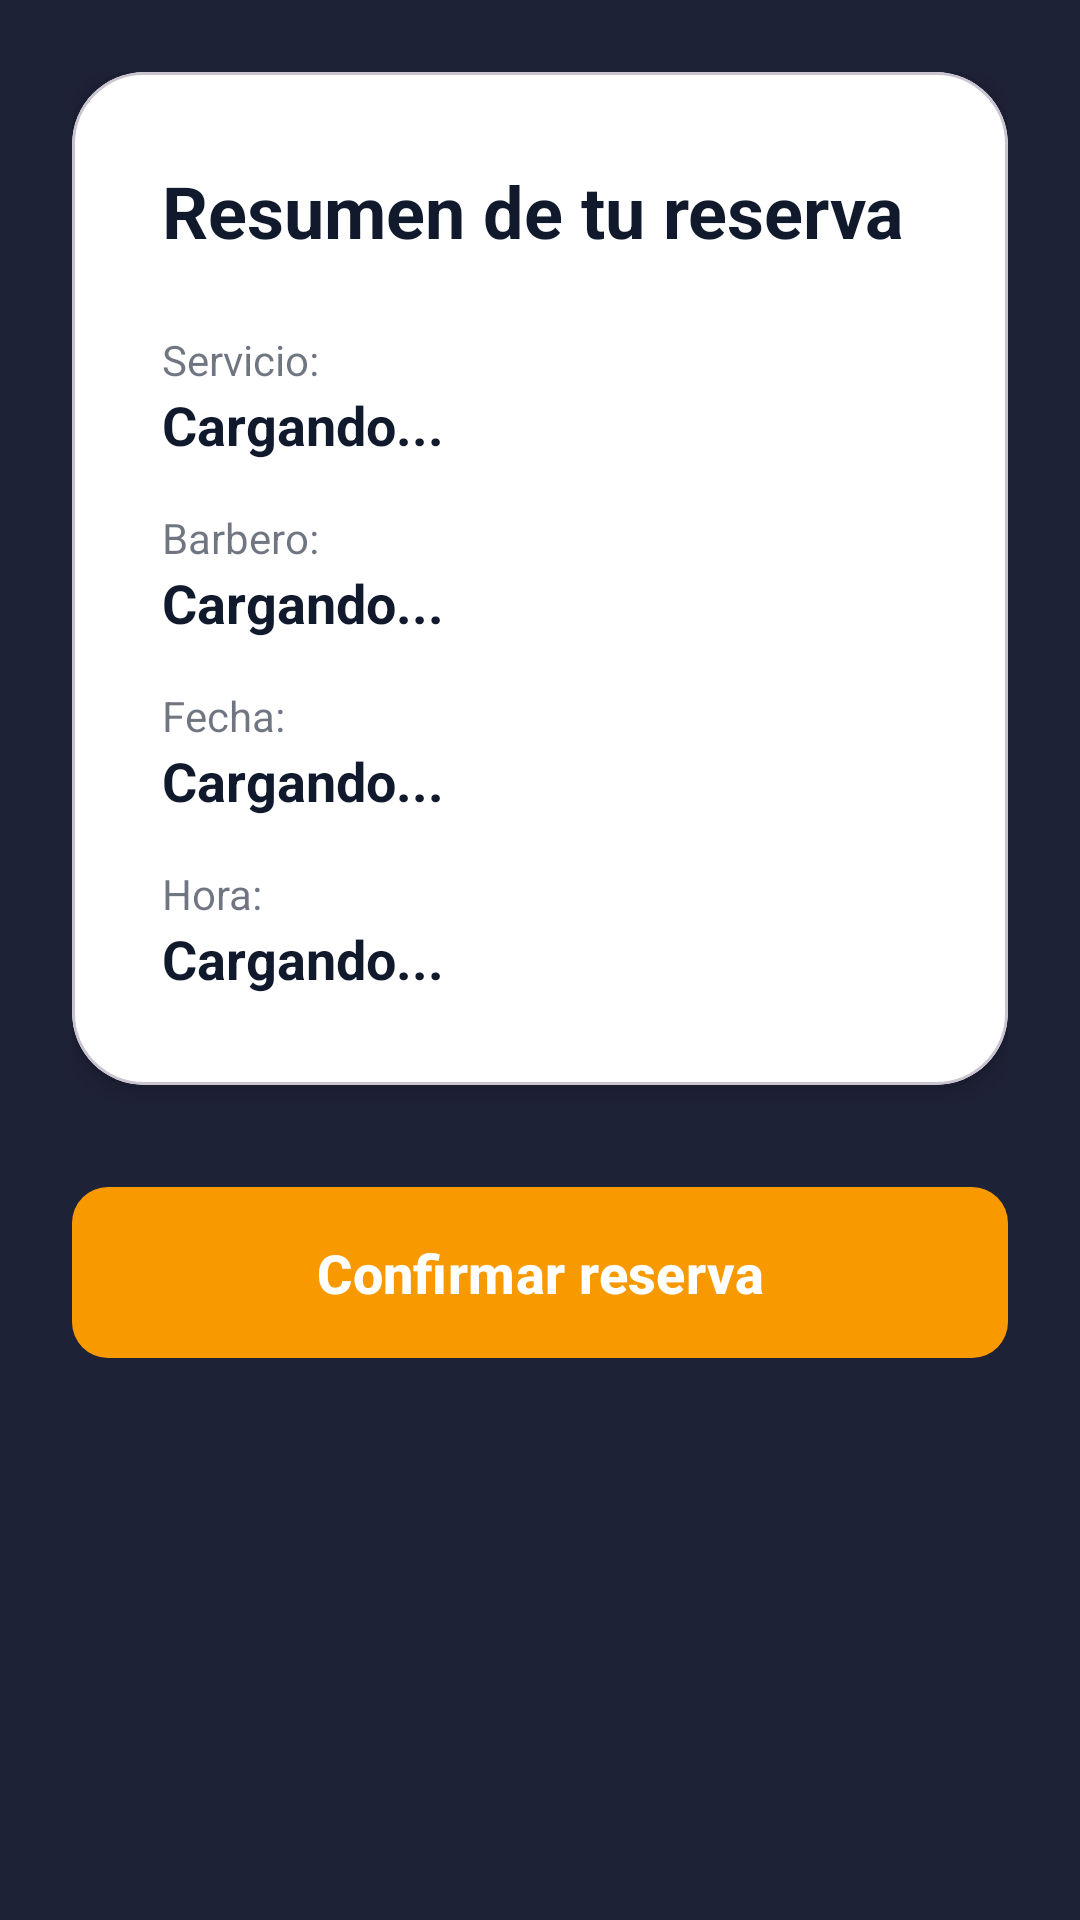

The Android layout XML behind this screen, and the referenced resources:
<!-- AndroidManifest.xml: application theme Theme.MybarberStore -->
<!-- res/layout/fragment_booking_step4.xml -->
<?xml version="1.0" encoding="utf-8"?>
<LinearLayout xmlns:android="http://schemas.android.com/apk/res/android"
    xmlns:app="http://schemas.android.com/apk/res-auto"
    android:layout_width="match_parent"
    android:layout_height="match_parent"
    android:orientation="vertical"
    android:padding="24dp"
    android:background="@color/login_bg_dark">

    <com.google.android.material.card.MaterialCardView
        android:layout_width="match_parent"
        android:layout_height="wrap_content"
        app:cardCornerRadius="24dp"
        app:cardElevation="4dp"
        app:cardBackgroundColor="@color/card_bg">

        <LinearLayout
            android:layout_width="match_parent"
            android:layout_height="wrap_content"
            android:orientation="vertical"
            android:padding="30dp">

            <TextView
                android:layout_width="wrap_content"
                android:layout_height="wrap_content"
                android:text="@string/booking_step4_title"
                android:textColor="@color/text_dark"
                android:textSize="24sp"
                android:textStyle="bold"
                android:layout_marginBottom="24dp"/>

            <TextView
                android:layout_width="wrap_content"
                android:layout_height="wrap_content"
                android:text="@string/booking_step4_service"
                android:textSize="14sp"
                android:alpha="0.6"
                android:textColor="@color/text_dark" />
            <TextView
                android:id="@+id/tvSummaryService"
                android:layout_width="wrap_content"
                android:layout_height="wrap_content"
                android:text="Cargando..."
                android:textSize="18sp"
                android:textStyle="bold"
                android:textColor="@color/text_dark"
                android:layout_marginBottom="16dp"/>

            <TextView
                android:layout_width="wrap_content"
                android:layout_height="wrap_content"
                android:text="@string/booking_step4_barber"
                android:textSize="14sp"
                android:alpha="0.6"
                android:textColor="@color/text_dark" />
            <TextView
                android:id="@+id/tvSummaryBarber"
                android:layout_width="wrap_content"
                android:layout_height="wrap_content"
                android:text="Cargando..."
                android:textSize="18sp"
                android:textStyle="bold"
                android:textColor="@color/text_dark"
                android:layout_marginBottom="16dp"/>

            <TextView
                android:layout_width="wrap_content"
                android:layout_height="wrap_content"
                android:text="@string/booking_step4_date"
                android:textSize="14sp"
                android:alpha="0.6"
                android:textColor="@color/text_dark" />
            <TextView
                android:id="@+id/tvSummaryDate"
                android:layout_width="wrap_content"
                android:layout_height="wrap_content"
                android:text="Cargando..."
                android:textSize="18sp"
                android:textStyle="bold"
                android:textColor="@color/text_dark"
                android:layout_marginBottom="16dp"/>

            <TextView
                android:layout_width="wrap_content"
                android:layout_height="wrap_content"
                android:text="@string/booking_step4_hour"
                android:textSize="14sp"
                android:alpha="0.6"
                android:textColor="@color/text_dark" />
            <TextView
                android:id="@+id/tvSummaryTime"
                android:layout_width="wrap_content"
                android:layout_height="wrap_content"
                android:text="Cargando..."
                android:textSize="18sp"
                android:textStyle="bold"
                android:textColor="@color/text_dark"/>

        </LinearLayout>
    </com.google.android.material.card.MaterialCardView>

    <com.google.android.material.button.MaterialButton
        android:id="@+id/btnConfirmBooking"
        android:layout_width="match_parent"
        android:layout_height="65dp"
        android:layout_marginTop="30dp"
        android:text="@string/booking_step4_btn_confirm"
        android:textSize="18sp"
        android:textStyle="bold"
        app:backgroundTint="@color/orange_brand"
        app:cornerRadius="12dp" />

</LinearLayout>
<!-- resources referenced by this layout -->
<resources>
  <color name="card_bg">#FFFFFF</color>
  <color name="login_bg_dark">#1e2237</color>
  <color name="orange_brand">#f89900</color>
  <color name="text_dark">#111a2d</color>
  <string name="booking_step4_barber">Barbero: </string>
  <string name="booking_step4_btn_confirm">Confirmar reserva</string>
  <string name="booking_step4_date">Fecha: </string>
  <string name="booking_step4_hour">Hora: </string>
  <string name="booking_step4_service">Servicio: </string>
  <string name="booking_step4_title">Resumen de tu reserva</string>
  <style name="Theme.MybarberStore" parent="Base.Theme.MybarberStore" />
  <style name="Base.Theme.MybarberStore" parent="Theme.Material3.DayNight.NoActionBar">
          
          
      </style>
</resources>
